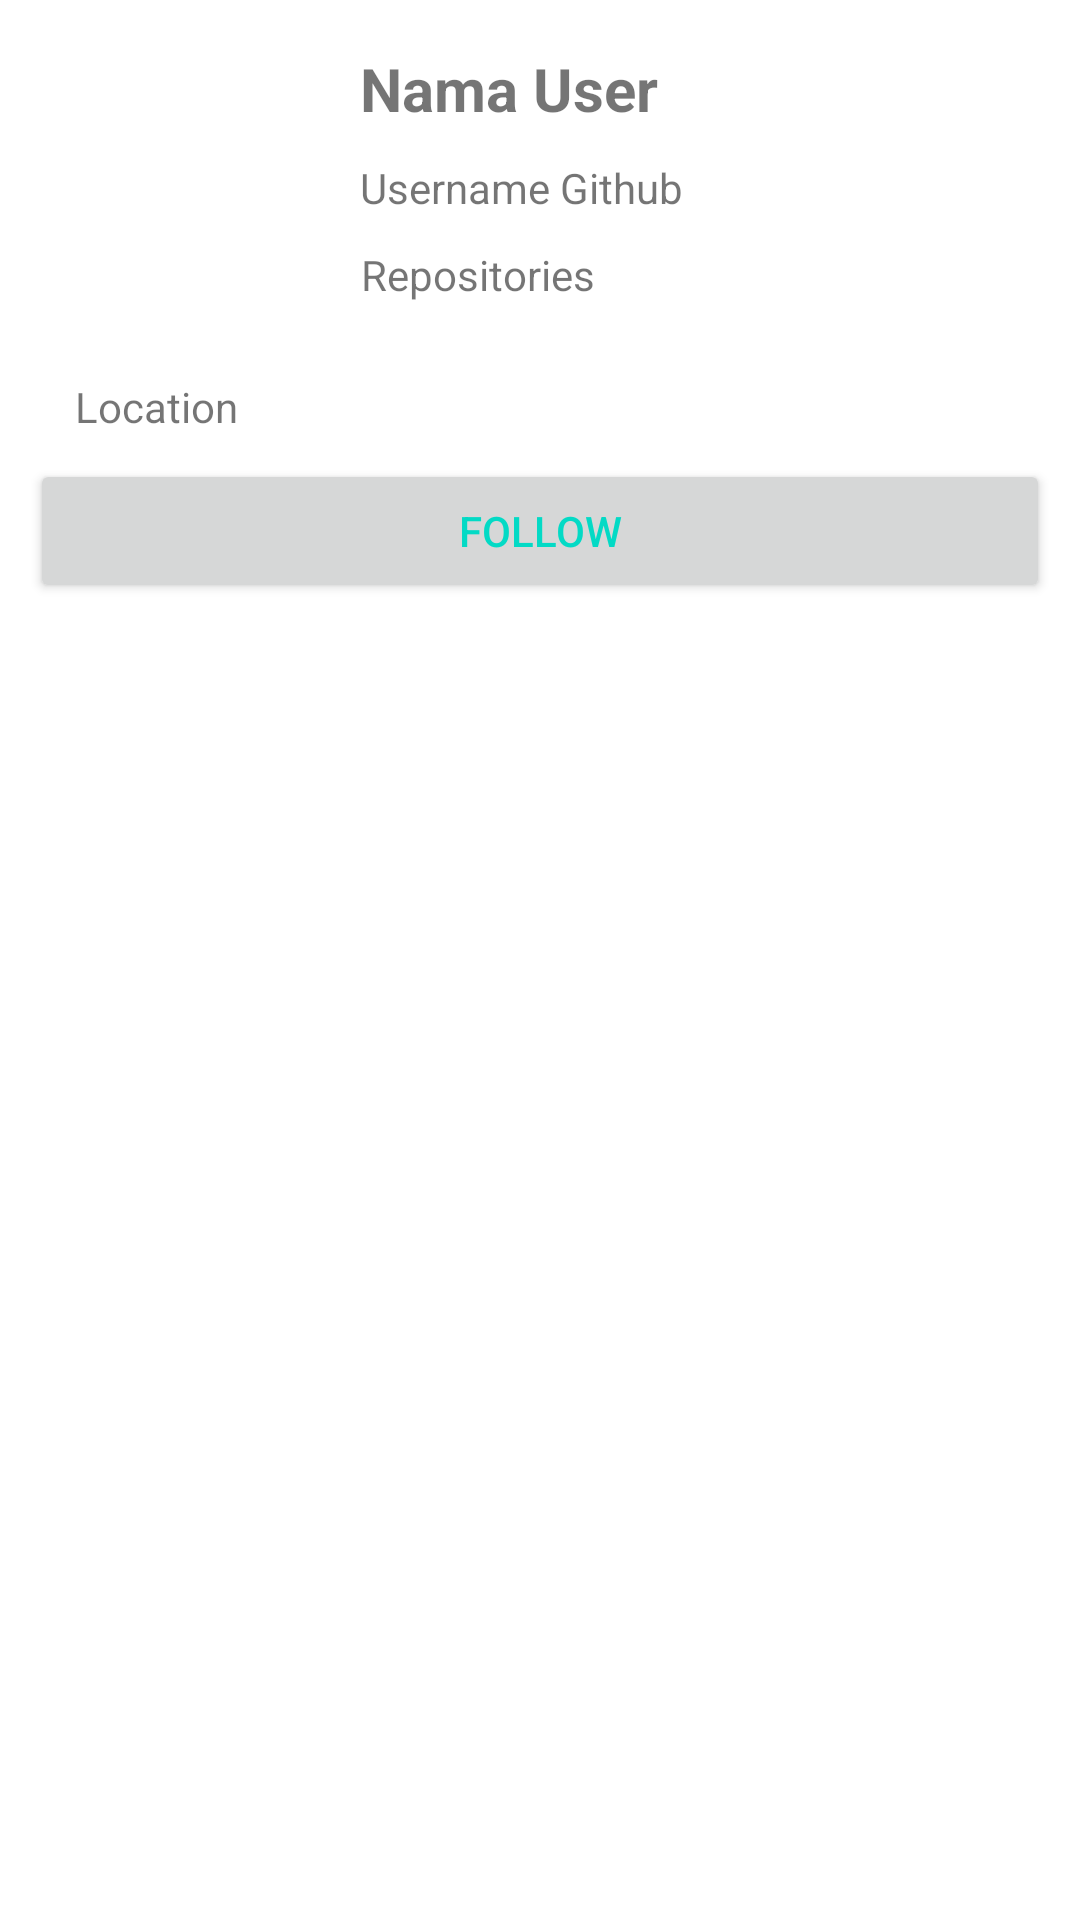

This screen was rendered from an Android layout file. Write that file and the resources it references.
<!-- AndroidManifest.xml: application theme Theme.GithubUsers -->
<!-- res/layout/activity_detail_user.xml -->
<?xml version="1.0" encoding="utf-8"?>
<androidx.constraintlayout.widget.ConstraintLayout xmlns:android="http://schemas.android.com/apk/res/android"
    xmlns:tools="http://schemas.android.com/tools"
    android:layout_width="match_parent"
    android:layout_height="match_parent"
    xmlns:app="http://schemas.android.com/apk/res-auto"
    tools:context=".ui.DetailUser">

    <ImageView
        android:id="@+id/img_item_photo"
        android:layout_width="100dp"
        android:layout_height="100dp"
        android:layout_marginStart="8dp"
        android:layout_marginTop="16dp"
        app:layout_constraintStart_toStartOf="parent"
        app:layout_constraintTop_toTopOf="parent"
        android:contentDescription="@string/avatar" />

    <TextView
        android:id="@+id/tv_item_name"
        android:layout_width="wrap_content"
        android:layout_height="wrap_content"
        android:layout_marginStart="10dp"
        android:layout_marginTop="16dp"
        android:layout_marginEnd="10dp"
        android:text="@string/users_name"
        android:textSize="20sp"
        android:textStyle="bold"
        app:layout_constraintEnd_toEndOf="parent"
        app:layout_constraintHorizontal_bias="0.016"
        app:layout_constraintStart_toEndOf="@+id/img_item_photo"
        app:layout_constraintTop_toTopOf="parent" />

    <TextView
        android:id="@+id/tv_username"
        android:layout_width="wrap_content"
        android:layout_height="wrap_content"
        android:layout_marginStart="10dp"
        android:layout_marginTop="10dp"
        android:layout_marginEnd="10dp"
        android:text="@string/username"
        app:layout_constraintEnd_toEndOf="parent"
        app:layout_constraintHorizontal_bias="0.017"
        app:layout_constraintStart_toEndOf="@+id/img_item_photo"
        app:layout_constraintTop_toBottomOf="@+id/tv_item_name" />

    <TextView
        android:id="@+id/tv_repositories"
        android:layout_width="wrap_content"
        android:layout_height="wrap_content"
        android:layout_marginStart="10dp"
        android:layout_marginTop="10dp"
        android:layout_marginEnd="10dp"
        android:text="@string/repositories"
        android:textAlignment="center"
        app:layout_constraintEnd_toEndOf="parent"
        app:layout_constraintHorizontal_bias="0.014"
        app:layout_constraintStart_toEndOf="@+id/img_item_photo"
        app:layout_constraintTop_toBottomOf="@+id/tv_username" />

    <TextView
        android:id="@+id/tv_location"
        android:layout_width="wrap_content"
        android:layout_height="wrap_content"
        android:layout_marginStart="10dp"
        android:layout_marginTop="10dp"
        android:layout_marginEnd="10dp"
        android:layout_marginBottom="10dp"
        android:text="@string/location"
        app:layout_constraintBottom_toTopOf="@+id/btn_follow"
        app:layout_constraintEnd_toEndOf="parent"
        app:layout_constraintHorizontal_bias="0.053"
        app:layout_constraintStart_toStartOf="parent"
        app:layout_constraintTop_toBottomOf="@+id/img_item_photo"
        app:layout_constraintVertical_bias="0.146" />
    <Button
        android:id="@+id/btn_follow"
        android:layout_width="match_parent"
        android:layout_height="wrap_content"
        android:layout_marginStart="10dp"
        android:layout_marginTop="52dp"
        android:layout_marginEnd="10dp"
        android:text="@string/follow"
        android:textColor="@color/teal_200"
        app:layout_constraintEnd_toEndOf="parent"
        app:layout_constraintHorizontal_bias="0.0"
        app:layout_constraintStart_toStartOf="parent"
        app:layout_constraintTop_toBottomOf="@+id/tv_repositories" />

    <com.google.android.material.tabs.TabLayout
        android:id="@+id/tabs"
        android:layout_width="match_parent"
        android:layout_height="wrap_content"
        android:layout_gravity="bottom"
        android:layout_marginTop="10dp"
        android:minHeight="?actionBarSize"
        app:layout_constraintBottom_toBottomOf="parent"
        app:layout_constraintEnd_toEndOf="parent"
        app:layout_constraintHorizontal_bias="0.0"
        app:layout_constraintStart_toStartOf="parent"
        app:layout_constraintTop_toBottomOf="@+id/btn_follow"
        app:layout_constraintVertical_bias="0.0"
        app:tabIndicatorFullWidth="false"
        app:tabIndicatorHeight="2dp"
        app:tabMode="fixed"
        app:tabSelectedTextColor="@color/teal_200"
        app:tabRippleColor="@null"
        tools:ignore="MissingConstraints,SpeakableTextPresentCheck" />

    <androidx.core.widget.NestedScrollView
        android:layout_width="match_parent"
        android:layout_height="300dp"
        android:layout_marginStart="10dp"
        android:layout_marginTop="10dp"
        android:layout_marginEnd="10dp"
        android:layout_marginBottom="10dp"
        app:layout_constraintBottom_toBottomOf="parent"
        app:layout_constraintEnd_toEndOf="parent"
        app:layout_constraintHorizontal_bias="1.0"
        app:layout_constraintStart_toStartOf="parent"
        app:layout_constraintTop_toBottomOf="@+id/tabs"
        app:layout_constraintVertical_bias="0.042"
        tools:ignore="MissingConstraints">

        <androidx.viewpager2.widget.ViewPager2
            android:id="@+id/view_pager"
            android:layout_width="match_parent"
            android:layout_height="wrap_content" />
    </androidx.core.widget.NestedScrollView>
</androidx.constraintlayout.widget.ConstraintLayout>
<!-- resources referenced by this layout -->
<resources>
  <color name="teal_200">#FF03DAC5</color>
  <string name="avatar">avatar</string>
  <string name="follow">Follow</string>
  <string name="location">Location</string>
  <string name="repositories">Repositories</string>
  <string name="username">Username Github</string>
  <string name="users_name">Nama User</string>
  <style name="Theme.GithubUsers" parent="Theme.MaterialComponents.DayNight.DarkActionBar">
          
          <item name="colorPrimary">@color/purple_500</item>
          <item name="colorPrimaryVariant">@color/purple_500</item>
          <item name="colorOnPrimary">@color/white</item>
          
          <item name="colorSecondary">@color/teal_200</item>
          <item name="colorSecondaryVariant">@color/teal_700</item>
          <item name="colorOnSecondary">@color/black</item>
          
          <item name="android:statusBarColor" tools:targetApi="l">?attr/colorPrimaryVariant</item>
          
      </style>
  <color name="purple_500">#000000</color>
  <color name="white">#FFFFFFFF</color>
  <color name="teal_700">#FF018786</color>
  <color name="black">#FF000000</color>
</resources>
